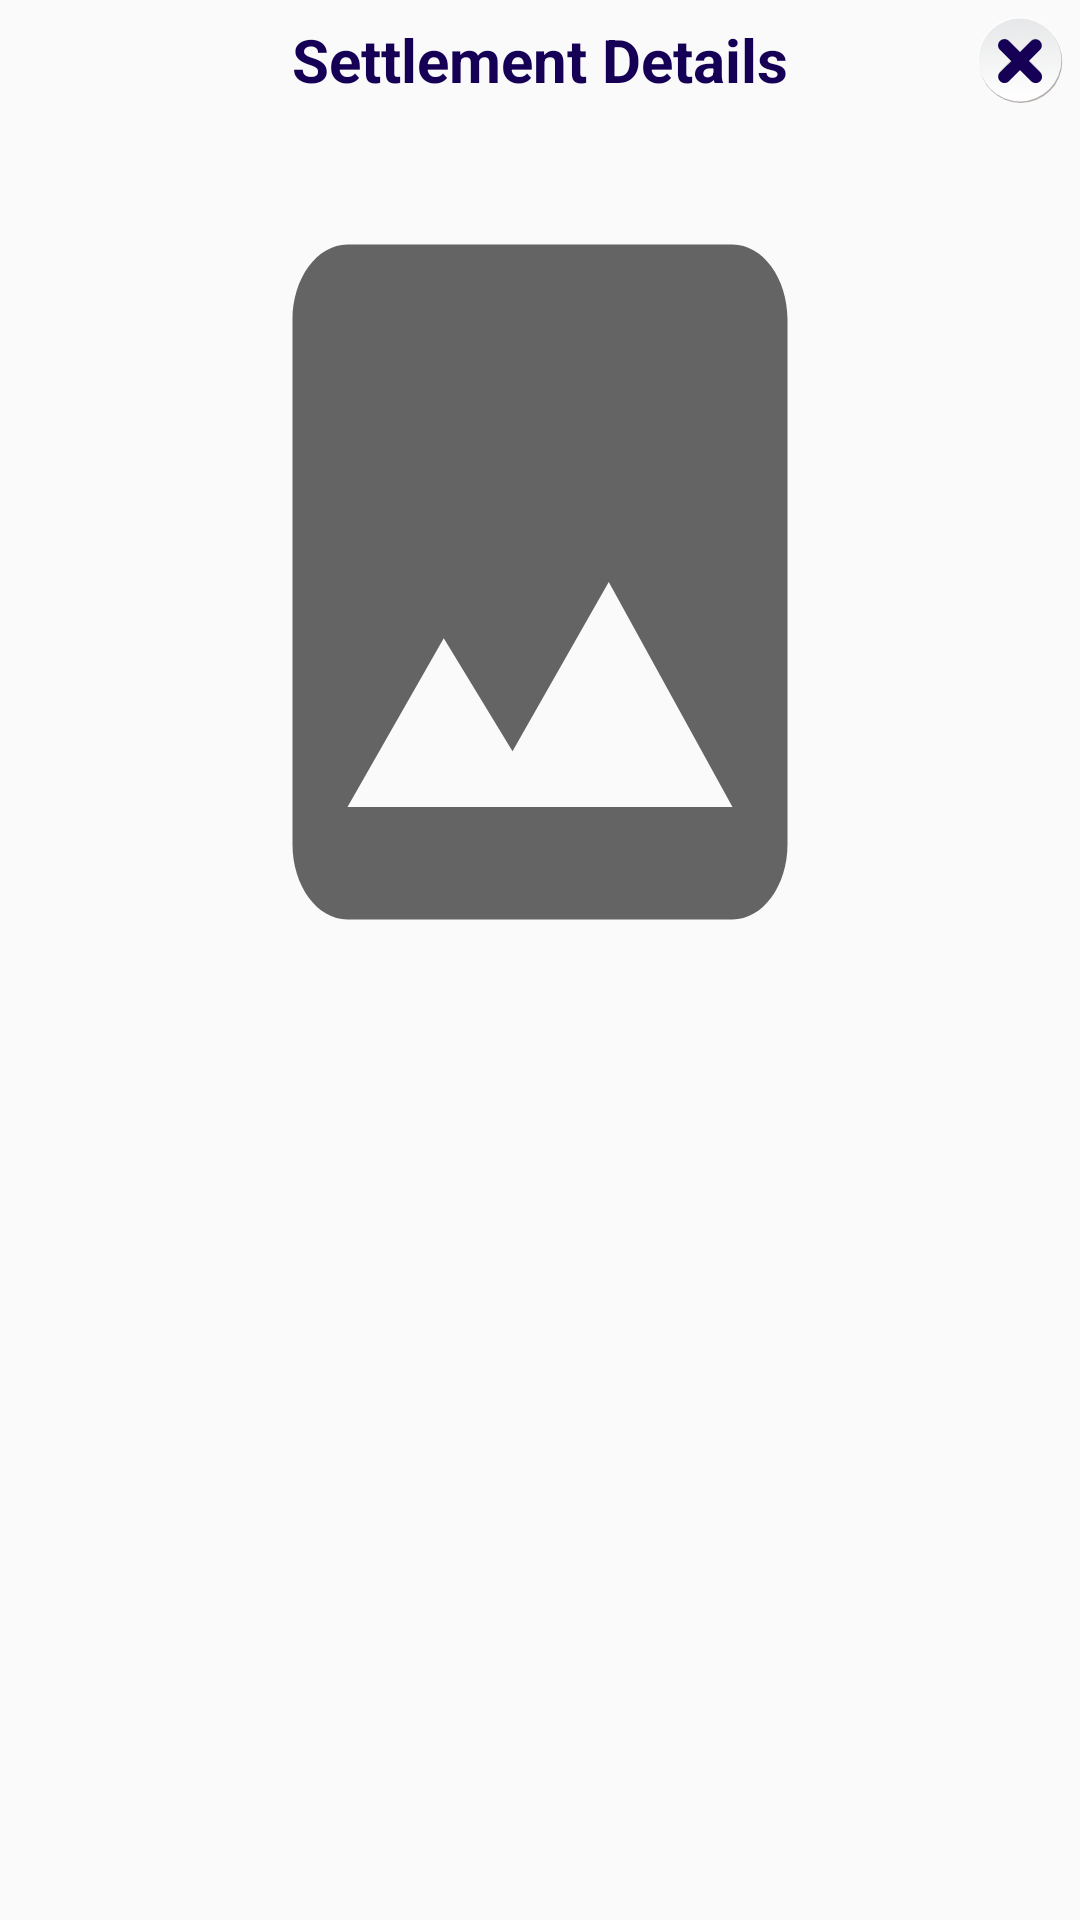

Android layout source for this screen:
<!-- AndroidManifest.xml: application theme AppTheme -->
<!-- res/layout/bill_details.xml -->
<?xml version="1.0" encoding="utf-8"?>
<RelativeLayout xmlns:android="http://schemas.android.com/apk/res/android"
    android:layout_width="match_parent"
    android:layout_height="match_parent">


    <LinearLayout
        android:layout_width="match_parent"
        android:layout_height="wrap_content"
        android:layout_marginTop="0dp"
        android:layout_marginBottom="0dp"
        android:orientation="vertical">


        <RelativeLayout
            android:layout_width="wrap_content"
            android:layout_height="40dp">

            <TextView
                android:layout_width="wrap_content"
                android:layout_height="wrap_content"
                android:layout_centerInParent="true"
                android:layout_marginLeft="80dp"
                android:text="Settlement Details"
                android:textColor="@color/cyanbase"
                android:textSize="20dp"
                android:textStyle="bold" />

            <ImageView
                android:id="@+id/Cancel"
                android:layout_width="40dp"
                android:layout_height="40dp"
                android:layout_alignParentRight="true"
                android:layout_marginRight="10dp"
                android:backgroundTint="#8B1F80"
                android:src="@drawable/ic_cancelicon" />

        </RelativeLayout>




        <RelativeLayout
            android:layout_width="match_parent"
            android:layout_height="wrap_content"
            android:layout_gravity="center"
            android:gravity="center"
            android:orientation="vertical"
            android:paddingBottom="10dp">

            <ImageView
                android:id="@+id/receiptImageview"
                android:layout_width="220dp"
                android:foregroundGravity="center"
                android:layout_height="300dp"
                android:layout_marginTop="4dp"
                android:scaleType="fitXY"
                android:src="@drawable/ic_baseline_image_24" />
        </RelativeLayout>
    </LinearLayout>


</RelativeLayout>
<!-- resources referenced by this layout -->
<resources>
  <color name="cyanbase">#150055</color>
  <!-- drawable ic_baseline_image_24 (drawable) -->
  <vector xmlns:android="http://schemas.android.com/apk/res/android"
  android:width="24dp"
  android:height="24dp"
  android:viewportWidth="24"
  android:viewportHeight="24"
  android:tint="?attr/colorControlNormal">
  <path
      android:fillColor="@android:color/white"
      android:pathData="M21,19V5c0,-1.1 -0.9,-2 -2,-2H5c-1.1,0 -2,0.9 -2,2v14c0,1.1 0.9,2 2,2h14c1.1,0 2,-0.9 2,-2zM8.5,13.5l2.5,3.01L14.5,12l4.5,6H5l3.5,-4.5z"/>
  </vector>
  <!-- drawable ic_cancelicon: vector/xml drawable (drawable, 2039 chars, omitted) -->
  <style name="AppTheme" parent="Theme.MaterialComponents.Light.NoActionBar.Bridge">
          
          <item name="colorPrimary">@color/cyanbase</item>
          <item name="colorPrimaryDark">@color/cyanbase</item>
          <item name="colorAccent">@color/cyanbase</item>
          <item name="fontFamily">@font/coustard</item>
          <item name="fontWeight">1</item>
          <item name="android:textSize">12dp</item>
      </style>
</resources>
